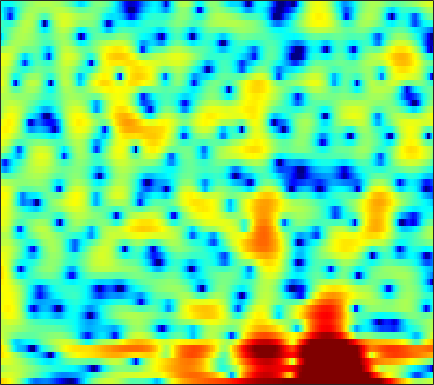

Data behind this chart, as committed beside it:
6.834, 6.5289, 6.0218, 5.417, 4.8841, 4.0548, 3.0842, 2.2597, 0.99858, -0.43286, -2.0698, -3.4222, -5.3738, -7.4698, -8.9546, -10.452, -11.086, -11.021, -10.667, -10.272, -10.146, -10.207, -10.601, -11.292
3, 3.255, 3.472, 3.547, 3.519, 3.364, 3.1, 2.839, 2.416, 1.928, 1.393, 0.9797, 0.4273, -0.1225, -0.5343, -1.08, -1.639, -2.065, -2.681, -3.376, -4.154, -4.801, -5.747, -6.751
1.088, 1.59, 2.086, 2.402, 2.538, 2.6, 2.549, 2.436, 2.22, 1.925, 1.569, 1.274, 0.8478, 0.4044, 0.05475, -0.4244, -0.8994, -1.254, -1.703, -2.132, -2.552, -2.84, -3.183, -3.486
3.799, 3.805, 3.738, 3.579, 3.401, 3.095, 2.713, 2.376, 1.868, 1.318, 0.7092, 0.2286, -0.4371, -1.14, -1.68, -2.389, -3.134, -3.69, -4.421, -5.103, -5.668, -5.974, -6.139, -6.012
6.154, 5.806, 5.222, 4.509, 3.894, 3.007, 2.054, 1.289, 0.2369, -0.8352, -1.925, -2.716, -3.688, -4.63, -5.228, -5.865, -6.405, -6.796, -7.523, -8.762, -10.76, -13.22, -19.17, -21.45
6.198, 5.383, 3.983, 2.193, 0.5779, -1.907, -4.569, -6.267, -7.552, -7.915, -8.318, -9.014, -11.15, -15.52, -23, -21.7, -12.85, -9.578, -6.784, -5.009, -3.737, -3.03, -2.166, -1.284
4.144, 3.309, 1.913, 0.1444, -1.425, -3.759, -5.916, -6.934, -7.103, -6.479, -5.858, -5.486, -5.15, -4.869, -4.616, -4.169, -3.516, -2.943, -2.079, -1.23, -0.4222, 0.1246, 0.7717, 1.339
2.785, 2.438, 1.901, 1.304, 0.8457, 0.2458, -0.2979, -0.635, -0.9797, -1.198, -1.345, -1.415, -1.457, -1.45, -1.404, -1.3, -1.145, -1.009, -0.7932, -0.562, -0.333, -0.1729, 0.01944, 0.1823
2.239, 2.251, 2.199, 2.078, 1.944, 1.719, 1.448, 1.226, 0.911, 0.587, 0.2788, 0.05753, -0.2234, -0.4834, -0.6551, -0.8438, -0.9898, -1.075, -1.162, -1.226, -1.272, -1.301, -1.335, -1.376
2.293, 2.685, 3.033, 3.198, 3.212, 3.098, 2.838, 2.56, 2.079, 1.496, 0.8512, 0.3348, -0.3512, -1.008, -1.454, -1.947, -2.309, -2.5, -2.686, -2.814, -2.944, -3.044, -3.193, -3.364
3.33, 3.967, 4.53, 4.806, 4.834, 4.642, 4.202, 3.709, 2.832, 1.673, 0.2341, -1.027, -2.899, -4.87, -6.191, -7.283, -7.377, -7.002, -6.378, -5.901, -5.714, -5.797, -6.21, -6.904
4.399, 4.885, 5.315, 5.481, 5.426, 5.108, 4.495, 3.837, 2.683, 1.145, -0.8381, -2.691, -5.813, -10.01, -14.09, -17.64, -14.15, -11.69, -9.587, -8.446, -8.008, -8.086, -8.742, -10.14
4.204, 4.63, 4.987, 5.093, 5.01, 4.67, 4.071, 3.443, 2.392, 1.093, -0.4276, -1.704, -3.504, -5.268, -6.446, -7.721, -8.549, -8.869, -8.972, -8.857, -8.638, -8.468, -8.303, -8.278
4.091, 4.528, 4.859, 4.917, 4.797, 4.442, 3.865, 3.291, 2.344, 1.204, -0.1272, -1.26, -2.951, -4.861, -6.468, -8.905, -11.65, -13.7, -15.14, -13.93, -11.69, -10.16, -8.487, -7.231
4.736, 4.893, 4.905, 4.715, 4.446, 3.935, 3.276, 2.697, 1.8, 0.7796, -0.3586, -1.296, -2.717, -4.365, -5.78, -7.982, -10.56, -12.51, -13.76, -12.48, -10.22, -8.661, -7, -5.73
5.589, 5.338, 4.857, 4.219, 3.642, 2.76, 1.793, 1.055, 0.1029, -0.7668, -1.521, -2.011, -2.599, -3.154, -3.565, -4.077, -4.497, -4.707, -4.792, -4.622, -4.268, -3.95, -3.526, -3.184
6.422, 5.845, 4.883, 3.67, 2.581, 0.8788, -1.111, -2.705, -4.649, -5.764, -5.712, -5.16, -4.228, -3.382, -2.862, -2.3, -1.866, -1.589, -1.281, -1.016, -0.7993, -0.6874, -0.6127, -0.6812
6.352, 5.678, 4.545, 3.085, 1.735, -0.515, -3.524, -6.533, -12.31, -17.61, -12.05, -8.805, -6.039, -4.242, -3.245, -2.199, -1.383, -0.8778, -0.3115, 0.1384, 0.468, 0.6312, 0.7232, 0.6489
5.259, 4.784, 3.968, 2.926, 1.997, 0.5872, -0.9529, -2.134, -3.524, -4.494, -4.963, -5.015, -4.832, -4.5, -4.153, -3.578, -2.883, -2.31, -1.52, -0.7894, -0.1824, 0.1811, 0.4944, 0.6275
4.359, 4.214, 3.844, 3.281, 2.733, 1.869, 0.901, 0.09852, -1.038, -2.222, -3.511, -4.547, -6.035, -7.501, -8.328, -8.382, -7.05, -5.62, -3.755, -2.17, -0.9251, -0.215, 0.4491, 0.8223
3.428, 3.589, 3.561, 3.29, 2.953, 2.322, 1.527, 0.8314, -0.2403, -1.495, -2.983, -4.389, -6.824, -10.4, -14.27, -16.46, -10.84, -7.454, -4.303, -2.125, -0.5897, 0.2255, 0.9815, 1.382
2.1, 2.405, 2.504, 2.281, 1.939, 1.279, 0.4427, -0.2111, -1.069, -1.874, -2.55, -3.013, -3.567, -3.935, -4.005, -3.719, -2.951, -2.196, -1.125, -0.131, 0.6524, 1.087, 1.454, 1.579
1.779, 2.047, 1.995, 1.478, 0.7675, -0.5453, -2.296, -3.729, -5.35, -5.844, -5.127, -4.195, -2.969, -1.906, -1.229, -0.4133, 0.2896, 0.7552, 1.269, 1.652, 1.87, 1.92, 1.795, 1.499
3.18, 3.255, 2.933, 2.114, 1.13, -0.764, -3.572, -6.662, -12.78, -13.94, -8.023, -5.16, -2.569, -0.8352, 0.1106, 1.062, 1.735, 2.094, 2.394, 2.455, 2.282, 1.969, 1.303, 0.3123
4.205, 4.083, 3.671, 2.996, 2.316, 1.204, -0.008061, -0.9022, -1.835, -2.271, -2.114, -1.734, -1.113, -0.4613, -0.02344, 0.4787, 0.8566, 1.044, 1.176, 1.117, 0.8145, 0.3733, -0.5121, -1.957
4.444, 4.251, 3.847, 3.274, 2.744, 1.907, 1.043, 0.3926, -0.4076, -1.046, -1.553, -1.811, -2.056, -2.183, -2.2, -2.145, -1.994, -1.832, -1.58, -1.314, -1.147, -1.138, -1.313, -1.727
4.599, 4.459, 4.07, 3.423, 2.788, 1.758, 0.528, -0.4479, -1.761, -2.935, -3.911, -4.515, -5.171, -5.872, -6.448, -7.17, -7.426, -7.026, -5.851, -4.39, -3.035, -2.178, -1.345, -0.7383
4.822, 4.834, 4.487, 3.735, 2.882, 1.362, -0.7368, -2.722, -5.949, -9.395, -10.87, -10.37, -9.484, -9.592, -10.66, -14.2, -25.96, -21.69, -11.36, -6.747, -3.949, -2.509, -1.112, -0.1658
5.201, 5.249, 4.945, 4.25, 3.43, 1.95, -0.1112, -2.12, -5.543, -9.345, -10.68, -9.35, -7.499, -6.44, -6.114, -6.013, -5.866, -5.375, -4.23, -2.915, -1.805, -1.222, -0.7869, -0.707
4.501, 4.42, 4.136, 3.658, 3.175, 2.36, 1.424, 0.6603, -0.3215, -1.16, -1.627, -1.749, -1.675, -1.497, -1.325, -1.116, -0.8786, -0.723, -0.5256, -0.435, -0.524, -0.7754, -1.502, -2.817
2.304, 2.096, 1.834, 1.57, 1.392, 1.136, 0.9042, 0.7443, 0.5674, 0.4411, 0.3905, 0.3987, 0.4687, 0.5754, 0.6548, 0.7468, 0.802, 0.8006, 0.7068, 0.484, 0.08214, -0.3578, -1.177, -2.305
-1.173, -1.584, -1.886, -1.886, -1.732, -1.375, -0.9812, -0.6734, -0.2855, 0.1043, 0.4487, 0.6951, 0.9933, 1.266, 1.435, 1.615, 1.702, 1.715, 1.637, 1.447, 1.131, 0.8074, 0.3015, -0.2784
-7.086, -8.769, -9.506, -8.127, -6.711, -4.964, -3.585, -2.736, -1.787, -0.964, -0.2265, 0.2876, 0.909, 1.448, 1.801, 2.176, 2.433, 2.541, 2.575, 2.479, 2.258, 2.002, 1.581, 1.091
-9.158, -12.76, -14.44, -10.88, -8.581, -6.559, -5.214, -4.47, -3.553, -2.631, -1.571, -0.743, 0.3365, 1.3, 1.924, 2.588, 3.08, 3.317, 3.472, 3.435, 3.226, 2.962, 2.44, 1.75
-1.45, -2.27, -3.166, -3.803, -4.262, -5.018, -6.22, -7.324, -8.366, -7.436, -5.025, -3.122, -0.9508, 0.7609, 1.755, 2.772, 3.463, 3.81, 4.048, 4.053, 3.827, 3.518, 2.89, 1.98
2.519, 1.956, 1.065, -0.03671, -1.082, -2.883, -5.498, -8.234, -12.55, -11.35, -6.779, -4.207, -1.707, 0.03424, 0.998, 1.961, 2.591, 2.893, 3.093, 3.09, 2.879, 2.577, 2.034, 1.278
4.117, 3.765, 3.15, 2.344, 1.626, 0.5388, -0.5905, -1.382, -2.173, -2.421, -2.224, -1.887, -1.352, -0.8338, -0.4945, -0.1531, 0.105, 0.1991, 0.218, 0.09263, -0.143, -0.4007, -0.8204, -1.253
5.031, 4.904, 4.591, 4.125, 3.69, 2.973, 2.172, 1.531, 0.6437, -0.2343, -1.092, -1.682, -2.394, -2.916, -3.162, -3.338, -3.396, -3.432, -3.567, -3.861, -4.314, -4.706, -5.351, -5.925
5.233, 5.391, 5.439, 5.292, 5.032, 4.484, 3.679, 2.904, 1.633, -0.00337, -2.01, -3.8, -6.456, -8.834, -9.664, -9.199, -8.363, -7.91, -7.777, -8.11, -8.925, -9.797, -11.36, -13.9
3.959, 4.622, 5.221, 5.481, 5.441, 5.122, 4.438, 3.673, 2.297, 0.4088, -2.132, -4.63, -9.232, -15.76, -17.65, -13.66, -11.29, -10.67, -10.97, -12.17, -13.89, -14.96, -15.44, -15.44
1.8, 2.967, 4.038, 4.643, 4.828, 4.776, 4.379, 3.872, 2.903, 1.615, 0.05252, -1.26, -3.079, -4.747, -5.761, -6.797, -7.744, -8.695, -10.58, -13.69, -19.17, -25.79, -19.88, -14.1
0.9898, 1.92, 2.821, 3.385, 3.626, 3.678, 3.503, 3.231, 2.689, 1.985, 1.136, 0.4225, -0.5572, -1.571, -2.312, -3.315, -4.388, -5.238, -6.444, -7.624, -8.51, -8.833, -8.451, -7.393
1.248, 1.68, 2.11, 2.368, 2.454, 2.446, 2.315, 2.147, 1.857, 1.504, 1.075, 0.7129, 0.1842, -0.3945, -0.8629, -1.524, -2.22, -2.735, -3.381, -3.951, -4.32, -4.447, -4.37, -3.988
1.905, 1.953, 1.904, 1.732, 1.528, 1.259, 0.9981, 0.8496, 0.7388, 0.6845, 0.6679, 0.6481, 0.542, 0.3545, 0.1306, -0.2517, -0.71, -1.114, -1.694, -2.272, -2.797, -3.062, -3.24, -3.12
3.091, 2.815, 2.193, 1.291, 0.4773, -0.6799, -1.571, -1.815, -1.514, -0.7617, 0.07572, 0.6094, 1.133, 1.403, 1.451, 1.293, 0.8888, 0.4225, -0.4287, -1.501, -2.807, -3.817, -4.903, -5.161
4.18, 3.735, 2.648, 0.8729, -1.045, -5.052, -12.32, -16.77, -8.081, -3.52, -0.9203, 0.3558, 1.522, 2.206, 2.478, 2.521, 2.193, 1.711, 0.6957, -0.898, -3.293, -6.08, -12.84, -24.89
3.523, 3.244, 2.442, 1.135, -0.1687, -2.201, -4.01, -4.599, -4.132, -2.951, -1.746, -0.9516, -0.1106, 0.5347, 0.8571, 1.089, 1.068, 0.8522, 0.3021, -0.5755, -1.661, -2.596, -3.553, -3.723
3.354, 3.241, 2.806, 2.07, 1.358, 0.3052, -0.7987, -1.588, -2.557, -3.306, -3.764, -3.795, -3.384, -2.637, -2.038, -1.362, -0.9221, -0.7884, -0.8436, -1.049, -1.341, -1.486, -1.527, -1.275
4.226, 4.129, 3.815, 3.26, 2.664, 1.666, 0.3119, -0.9872, -3.247, -6.412, -10.98, -13.93, -10.8, -6.776, -4.759, -3.048, -2.171, -1.931, -2.013, -2.415, -2.996, -3.283, -3.265, -2.598
4.016, 4.043, 3.946, 3.671, 3.304, 2.591, 1.535, 0.4758, -1.333, -3.604, -6.009, -7.014, -6.31, -4.536, -3.391, -2.372, -2.016, -2.182, -3.023, -4.743, -7.698, -11.14, -14.97, -9.598
0.9753, 1.392, 1.869, 2.183, 2.297, 2.213, 1.933, 1.587, 0.9971, 0.3519, -0.2147, -0.5196, -0.6974, -0.7142, -0.6983, -0.8006, -1.111, -1.548, -2.486, -3.871, -5.612, -6.887, -7.496, -6.065
-4.378, -2.907, -1.33, -0.1807, 0.4481, 1.028, 1.366, 1.498, 1.538, 1.457, 1.316, 1.178, 0.9683, 0.716, 0.4931, 0.1183, -0.352, -0.7625, -1.345, -1.91, -2.333, -2.515, -2.423, -1.97
-7.055, -4.977, -2.973, -1.543, -0.7298, 0.138, 0.768, 1.127, 1.475, 1.686, 1.761, 1.736, 1.572, 1.274, 0.9532, 0.4236, -0.2213, -0.7429, -1.405, -1.918, -2.173, -2.135, -1.797, -1.219
-3.882, -3.288, -2.503, -1.76, -1.207, -0.5148, 0.1784, 0.6665, 1.249, 1.717, 2.013, 2.107, 2.038, 1.72, 1.301, 0.4815, -0.6537, -1.725, -3.412, -5.079, -5.926, -5.497, -3.979, -2.209
-2.488, -2.888, -3.383, -3.662, -3.607, -3.043, -2.007, -1.092, 0.07972, 1.058, 1.779, 2.117, 2.303, 2.143, 1.786, 0.9241, -0.4744, -1.998, -5.003, -10.21, -19.7, -13.09, -6.304, -2.603
-3.83, -5.242, -7.857, -11.77, -14.96, -12.66, -7.88, -5.231, -2.652, -0.8354, 0.4288, 1.089, 1.629, 1.827, 1.762, 1.397, 0.7269, 0.0577, -0.9654, -1.903, -2.292, -2.022, -1.099, 0.08919
-4.594, -5.764, -7.707, -9.829, -10.9, -10.03, -7.559, -5.704, -3.626, -2.02, -0.8069, -0.1088, 0.5802, 1.032, 1.228, 1.337, 1.31, 1.222, 1.061, 0.9376, 0.924, 0.9945, 1.209, 1.5
-4.197, -4.496, -4.803, -4.952, -4.904, -4.534, -3.931, -3.369, -2.593, -1.862, -1.179, -0.707, -0.1101, 0.4249, 0.7802, 1.171, 1.46, 1.607, 1.731, 1.8, 1.821, 1.815, 1.802, 1.762
